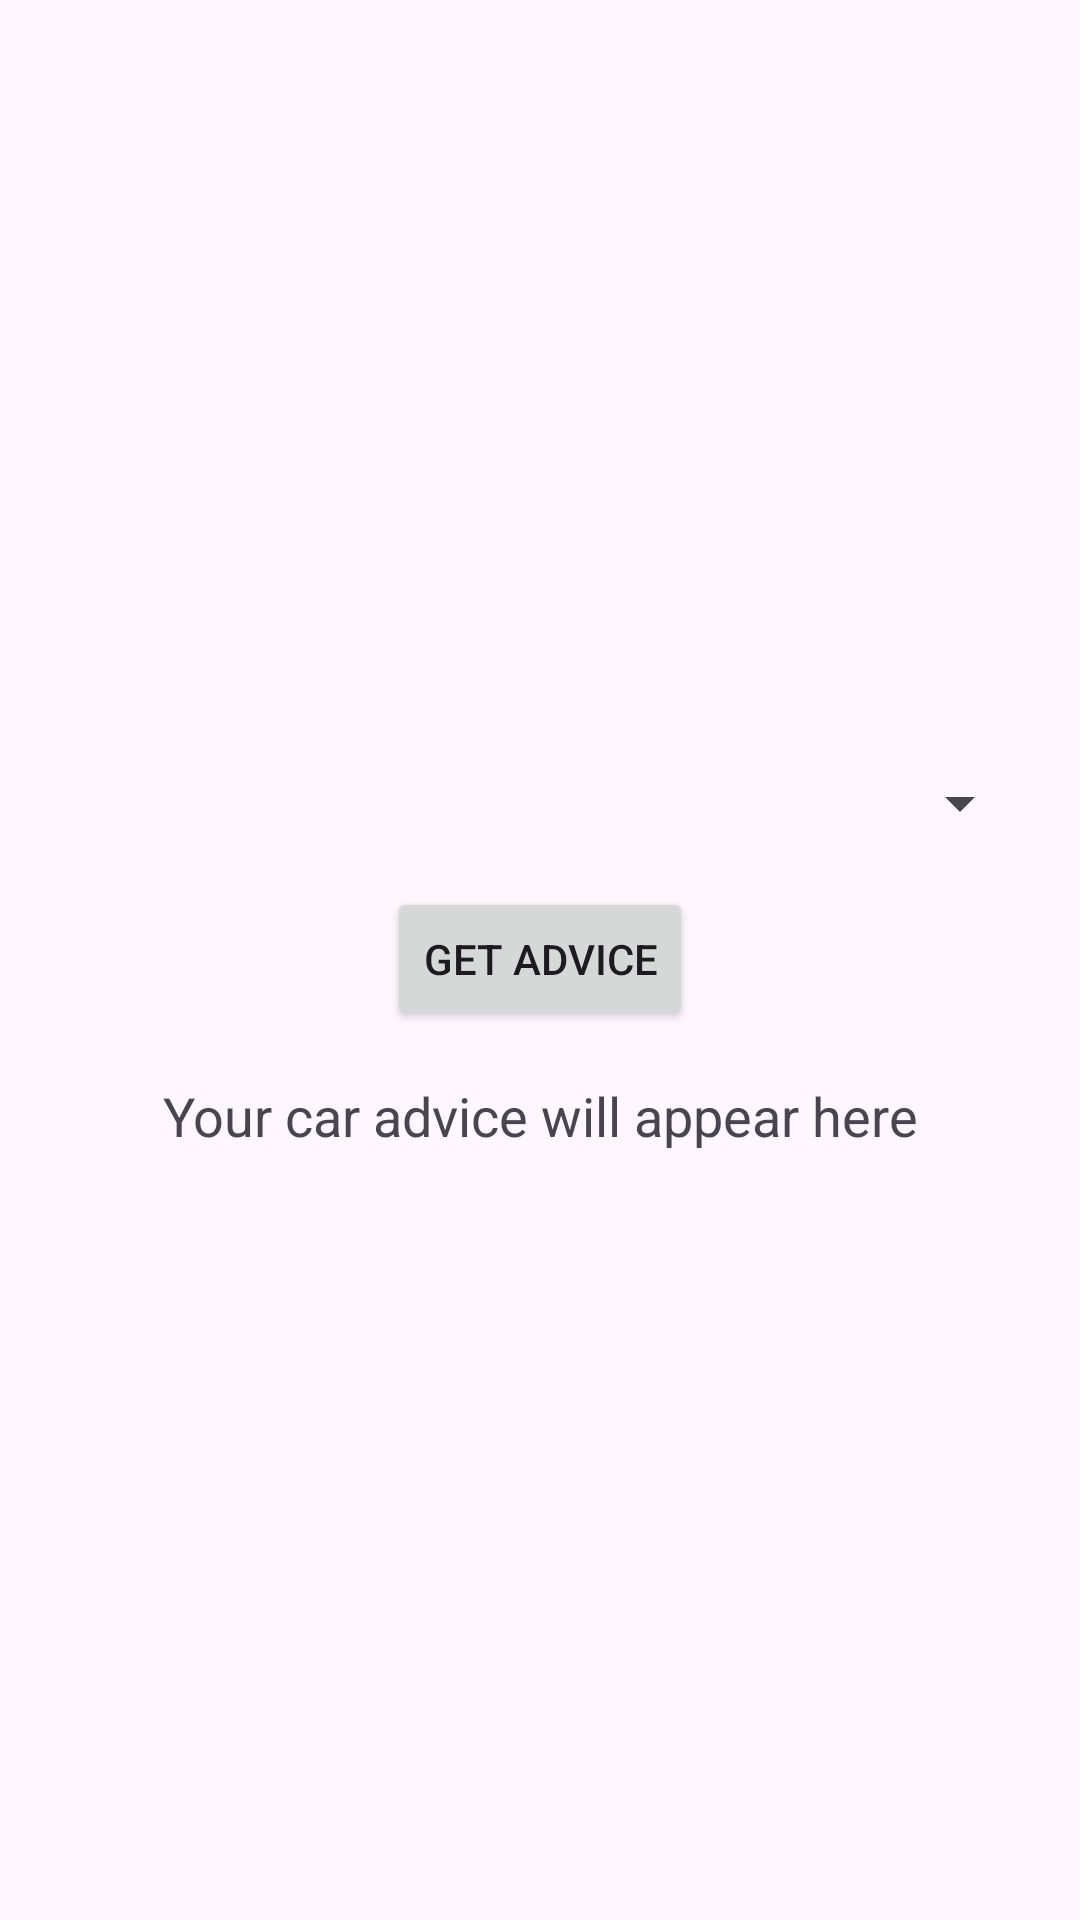

Write the Android layout XML for this screen, with the resource values it uses.
<!-- AndroidManifest.xml: application theme Theme.CarAdvisor -->
<!-- res/layout/activity_main.xml -->
<?xml version="1.0" encoding="utf-8"?>
<LinearLayout xmlns:android="http://schemas.android.com/apk/res/android"
    android:layout_width="match_parent"
    android:layout_height="match_parent"
    android:orientation="vertical"
    android:padding="16dp"
    android:gravity="center">

    <Spinner
        android:id="@+id/carBrandSpinner"
        android:layout_width="match_parent"
        android:layout_height="wrap_content"
        android:layout_marginBottom="16dp"/>


    <Button
        android:id="@+id/getAdviceButton"
        android:layout_width="wrap_content"
        android:layout_height="wrap_content"
        android:text="Get Advice"
        android:layout_marginBottom="16dp"/>

    <TextView
        android:id="@+id/adviceTextView"
        android:layout_width="match_parent"
        android:layout_height="wrap_content"
        android:text="Your car advice will appear here"
        android:textAlignment="center"
        android:textSize="18sp"/>

</LinearLayout>
<!-- resources referenced by this layout -->
<resources>
  <style name="Theme.CarAdvisor" parent="Base.Theme.CarAdvisor" />
  <style name="Base.Theme.CarAdvisor" parent="Theme.Material3.DayNight.NoActionBar">
          
          
      </style>
</resources>
